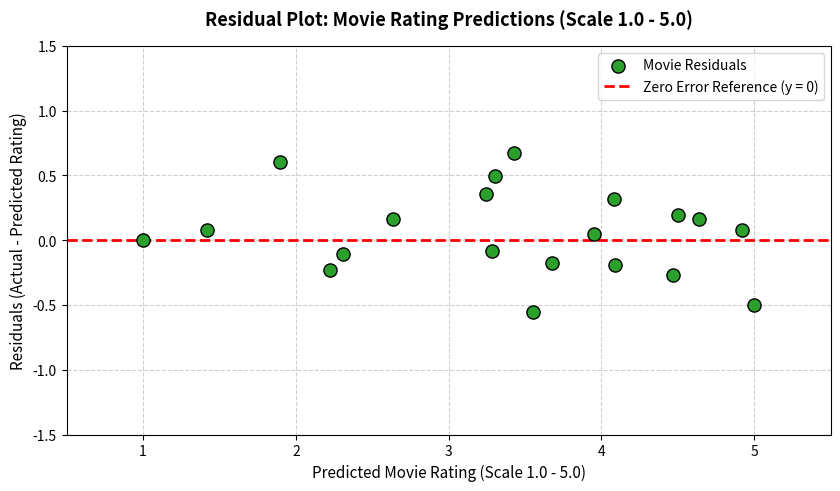

Write the Python code that produced this figure. (Note: this script raises an exception after producing the figure.)
"""
Session 7 - Task 3
Residual Plot for Actual vs Predicted Movie Ratings (Scale 1-5) for 20 Movies.
"""

import os
import numpy as np
import matplotlib.pyplot as plt

def main():
    print("=" * 70)
    print("SESSION 7 - TASK 3: Residual Plot Analysis for Movie Ratings")
    print("=" * 70)

    np.random.seed(42)
    # 20 movie actual ratings (scale 1.0 to 5.0)
    actual_ratings = np.array([3.5, 4.0, 2.0, 4.5, 5.0, 1.5, 3.0, 4.2, 2.8, 3.9,
                               4.8, 1.0, 3.2, 4.1, 2.5, 4.7, 3.6, 2.2, 4.4, 3.8])
    
    # Predicted ratings with small random noise
    predicted_ratings = actual_ratings + np.random.normal(0, 0.35, size=20)
    predicted_ratings = np.clip(predicted_ratings, 1.0, 5.0)

    # Compute Residuals = Actual - Predicted
    residuals = actual_ratings - predicted_ratings

    print("\nRESIDUAL COMPUTATION SAMPLES (First 5 Movies):")
    print("-" * 65)
    print(f"{'Movie #':<10} | {'Actual Rating':<16} | {'Predicted Rating':<18} | {'Residual Error':<15}")
    print("-" * 65)
    for i in range(5):
        print(f"Movie #{i+1:<3} | {actual_ratings[i]:<16.2f} | {predicted_ratings[i]:<18.2f} | {residuals[i]:<15.2f}")
    print("-" * 65)

    # Create Residual Plot
    fig, ax = plt.subplots(figsize=(8.5, 5), dpi=300)

    plt.scatter(predicted_ratings, residuals, color='#2ca02c', s=90, zorder=4, 
                edgecolors='black', label='Movie Residuals')
    
    # Reference Line at zero error
    plt.axhline(0, color='red', linestyle='--', linewidth=2, zorder=3, label='Zero Error Reference (y = 0)')

    plt.title("Residual Plot: Movie Rating Predictions (Scale 1.0 - 5.0)", fontsize=13, weight='bold', pad=15)
    plt.xlabel("Predicted Movie Rating (Scale 1.0 - 5.0)", fontsize=11)
    plt.ylabel("Residuals (Actual - Predicted Rating)", fontsize=11)
    plt.ylim(-1.5, 1.5)
    plt.xlim(0.5, 5.5)
    plt.grid(True, linestyle='--', alpha=0.6)
    plt.legend(loc='upper right')
    plt.tight_layout()

    img_path = os.path.join(os.path.dirname(__file__), "residual_plot.png")
    plt.savefig(img_path, bbox_inches='tight')
    plt.close()

    print(f"\n[+] Saved residual plot visualization to: {img_path}")
    print("\nRESIDUAL PLOT INTERPRETATION:")
    print("1. Homoscedasticity: Residuals are randomly scattered above and below the zero line without clear patterns.")
    print("2. Unbiased Predictions: Points are evenly distributed around 0, indicating the model does not consistently over-predict or under-predict ratings.")
    print("=" * 70)

if __name__ == "__main__":
    main()
